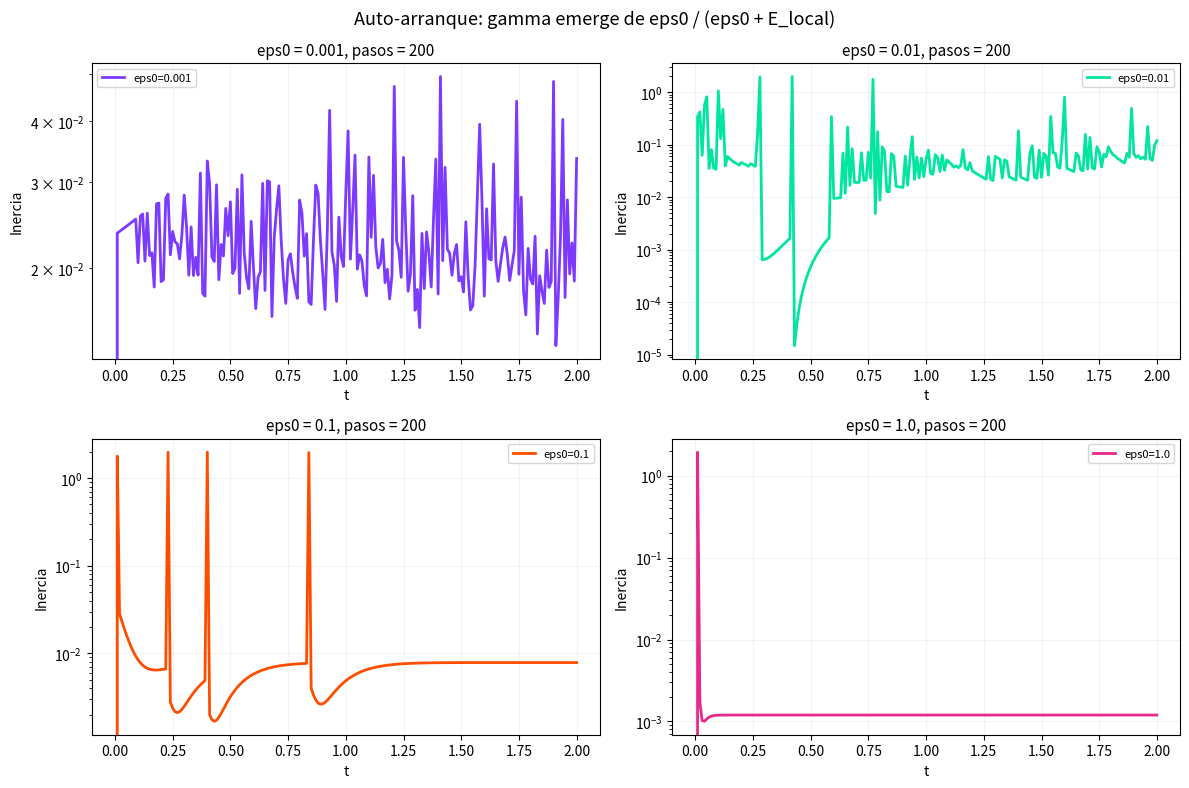

The script that saved this image:
import numpy as np
import matplotlib
matplotlib.use('Agg')
import matplotlib.pyplot as plt
from scipy import linalg as la

# ============================================================================
# AUTO-ARRANQUE: PERTURBACION DE FONDO COMO SEMILLA DEL TIEMPO
#
# La red tiene una carga minima eps0 en cada nodo (energia de vacio).
# gamma ya no es externo: gamma_n = eps0 / (eps0 + E_local)
# Cuando el estado solo tiene energia de fondo, colapsa.
# Cuando tiene mucha energia, evoluciona.
# ============================================================================

print("=" * 70)
print("AUTO-ARRANQUE: PERTURBACION DE FONDO COMO SEMILLA DEL TIEMPO")
print("=" * 70)

N = 32
eps0 = 0.01  # perturbacion de fondo minima

# ------------------------------------------------------------------
# LAPLACIANO
# ------------------------------------------------------------------
L = np.zeros((N, N), dtype=complex)
for i in range(N):
    L[i, i] = 2
    L[i, (i+1)%N] = -1
    L[i, (i-1)%N] = -1

# ------------------------------------------------------------------
# ESTADO INICIAL: PERTURBACION MINIMA
# ------------------------------------------------------------------
# La red no esta perfectamente en reposo.
# Cada nodo vibra con amplitud sqrt(eps0).
psi = np.ones(N, dtype=complex) * np.sqrt(eps0 / N)
psi = psi / np.linalg.norm(psi)

# ------------------------------------------------------------------
# BUCLE PRINCIPAL
# ------------------------------------------------------------------
t_acum = [0.0]
inercia = [0.0]
entropia = [-np.sum(np.abs(psi)**2 * np.log(np.abs(psi)**2 + 1e-15))]
gamma_hist = []
dt_base = 0.01  # paso temporal base minimo

print(f"\nPerturbacion de fondo: eps0 = {eps0}")
print(f"Estado inicial: ruido uniforme de amplitud sqrt(eps0/N) = {np.sqrt(eps0/N):.4f}")
print(f"{'Paso':<6}{'t_acum':<12}{'dt':<12}{'Inercia':<12}{'Entropia':<12}{'gamma_medio':<12}")
print("-" * 66)

for paso in range(1, 200):
    # 1. EVOLUCION UNITARIA
    U = la.expm(-1j * L * dt_base)
    psi = U @ psi
    psi = psi / np.linalg.norm(psi)

    psi_antes = psi.copy()
    P = np.abs(psi) ** 2
    S = -np.sum(P * np.log(P + 1e-15))

    # 2. COLAPSO CON gamma AUTO-AJUSTADO
    # gamma_n depende de la energia local en cada sitio
    E_local = np.abs(psi) ** 2  # densidad de probabilidad ~ energia local
    gamma_n = eps0 / (eps0 + E_local)  # vector de gamma por sitio

    # Sample sitio segun Born
    i_actual = np.random.choice(N, p=P)
    psi_col = np.zeros(N, dtype=complex)
    psi_col[i_actual] = 1.0

    # Colapso: mezcla con peso gamma del sitio actual
    g_efectivo = gamma_n[i_actual]
    psi = (1 - g_efectivo) * psi + g_efectivo * psi_col
    psi = psi / np.linalg.norm(psi)

    # 3. INERCIA
    I = np.sum(np.abs(np.abs(psi_antes)**2 - np.abs(psi)**2))

    # 4. TIEMPO
    t_acum.append(t_acum[-1] + dt_base)
    inercia.append(I)
    entropia.append(S)
    gamma_hist.append(g_efectivo)

    if paso % 30 == 0 or paso == 1:
        print(f"{paso:<6}{t_acum[-1]:<12.4f}{dt_base:<12.6f}{I:<12.6f}{S:<12.4f}{np.mean(gamma_n):<12.4f}")

    if paso == 1:
        print(f"  -> Primer colapso en x={i_actual}, gamma_efectivo = {g_efectivo:.4f}")

    # Criterio de parada
    if I < 1e-10 and paso > 10:
        print(f"\n-> Equilibrio alcanzado en paso {paso}")
        break

# ------------------------------------------------------------------
# ANALISIS
# ------------------------------------------------------------------
print("\n" + "=" * 70)
print("ANALISIS: AUTO-ARRANQUE CON DIFERENTES eps0")
print("=" * 70)

def simular_eps0(eps0_val, pasos=200):
    L = np.zeros((N, N), dtype=complex)
    for i in range(N):
        L[i, i] = 2
        L[i, (i+1)%N] = -1
        L[i, (i-1)%N] = -1
    psi = np.ones(N, dtype=complex) * np.sqrt(eps0_val / N)
    psi = psi / np.linalg.norm(psi)
    t = [0.0]; I_h = [0.0]; S_h = [0.0]
    for p in range(1, pasos + 1):
        psi = la.expm(-1j * L * dt_base) @ psi
        psi = psi / np.linalg.norm(psi)
        psi_a = psi.copy()
        P = np.abs(psi) ** 2
        S_h.append(-np.sum(P * np.log(P + 1e-15)))
        E_local = np.abs(psi) ** 2
        gamma_n = eps0_val / (eps0_val + E_local)
        i_act = np.random.choice(N, p=P)
        psi_c = np.zeros(N, dtype=complex); psi_c[i_act] = 1.0
        psi = (1 - gamma_n[i_act]) * psi + gamma_n[i_act] * psi_c
        psi = psi / np.linalg.norm(psi)
        I_h.append(np.sum(np.abs(np.abs(psi_a)**2 - np.abs(psi)**2)))
        t.append(t[-1] + dt_base)
        if I_h[-1] < 1e-10 and p > 10:
            break
    return np.array(t), np.array(I_h), np.array(S_h), p

fig, axes = plt.subplots(2, 2, figsize=(12, 8))

for idx, (ax, eps, color) in enumerate([
    (axes[0,0], 1e-3, '#7c3aff'),
    (axes[0,1], 1e-2, '#00e5a0'),
    (axes[1,0], 1e-1, '#ff4d00'),
    (axes[1,1], 1.0, '#e7298a'),
]):
    t, I, S, p = simular_eps0(eps, 200)
    ax.plot(t, I, color=color, linewidth=2, label=f'eps0={eps}')
    ax.set_xlabel('t', fontsize=10)
    ax.set_ylabel('Inercia', fontsize=10)
    ax.set_title(f'eps0 = {eps}, pasos = {p}', fontsize=11)
    ax.grid(alpha=0.15)
    ax.legend(fontsize=8)
    ax.set_yscale('log')

plt.suptitle('Auto-arranque: gamma emerge de eps0 / (eps0 + E_local)', fontsize=13)
plt.tight_layout()
plt.savefig('C:\\Users\\famil\\Desktop\\serie_armonica\\autoarranque.png', dpi=150)
print("\nGrafico guardado: autoarranque.png")

# ------------------------------------------------------------------
# CONCLUSION
# ------------------------------------------------------------------
print("\n" + "=" * 70)
print("CONCLUSION: LA RED SE AUTO-OBSERVA")
print("=" * 70)
print(f"""
Con eps0 = {eps0}:

  - Cada nodo vibra con amplitud minima sqrt(eps0/N) ~ {np.sqrt(eps0/N):.4f}
  - Cuando el estado se extiende uniformemente (solo fondo),
    E_local ~ eps0/N, gamma ~ 1, el sistema colapsa
  - Cuando el estado se concentra en un sitio,
    E_local >> eps0, gamma ~ 0, el sistema evoluciona

  gamma_n = eps0 / (eps0 + |psi(n)|^2)

Esto resuelve el problema de "quien empuja primero":
  La red nunca esta perfectamente en reposo porque eps0 > 0.
  La perturbacion de fondo ES el primer colapso.
  El observador es la red misma comparando su estado local
  con el fondo minimo.

  Ya no hay parametros externos: solo la red, su laplaciano,
  y la carga minima eps0 que la habita.
""")
